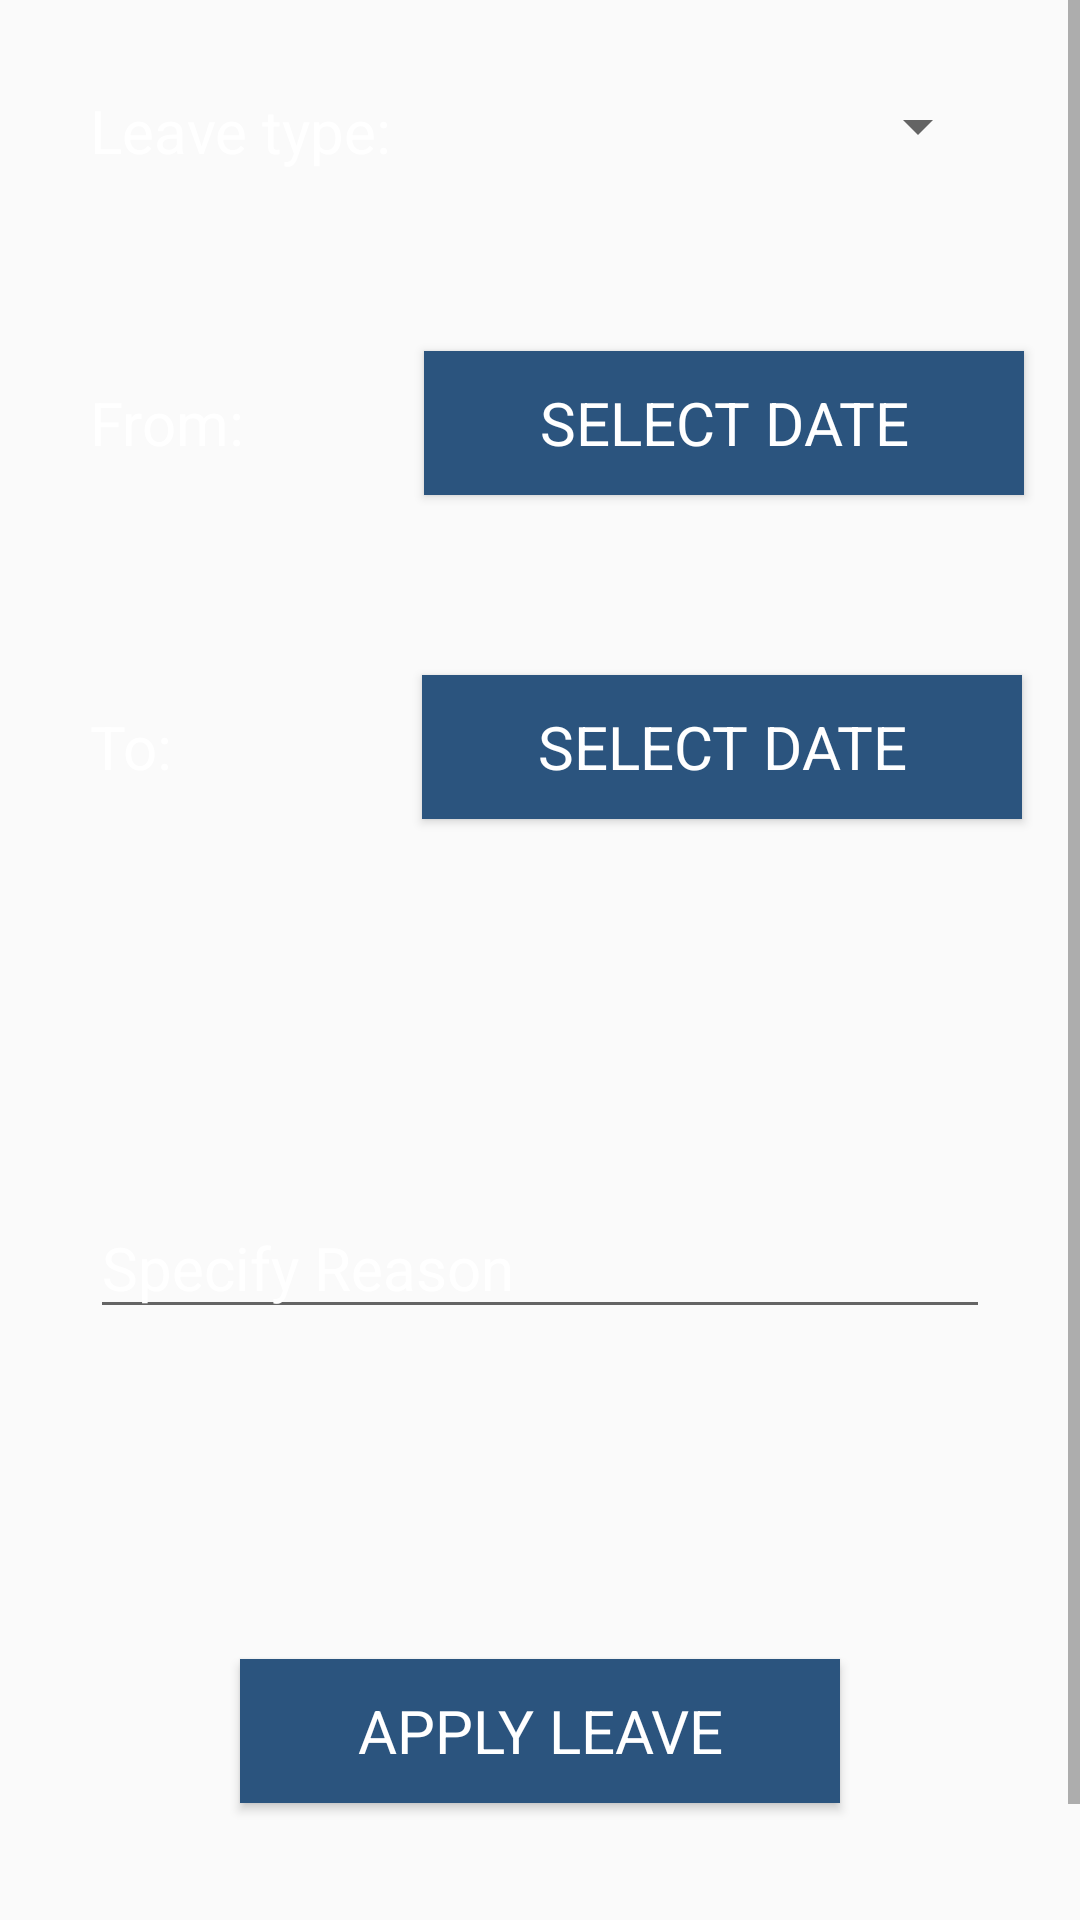

Here is an Android app screen rendered from its layout file. Give the layout XML and the strings, colors and styles it references.
<!-- AndroidManifest.xml: application theme AppTheme -->
<!-- res/layout/apply_leave_tab.xml -->
<?xml version="1.0" encoding="utf-8"?>
<ScrollView xmlns:android="http://schemas.android.com/apk/res/android"
    android:layout_width="match_parent"
    android:layout_height="match_parent">

    <LinearLayout
        android:orientation="vertical"
        android:layout_width="match_parent"
        android:layout_height="match_parent">


     <LinearLayout
         android:orientation="horizontal"
         android:layout_width="match_parent"
         android:layout_height="wrap_content">

         <TextView
             style="@style/CustomText"
             android:layout_width="wrap_content"
             android:layout_height="wrap_content"
             android:layout_margin="30dp"
             android:text="@string/type_prompt"/>

         <Spinner
             style="@style/CustomText"
             android:layout_width="match_parent"
             android:layout_height="wrap_content"
             android:id="@+id/spLeaveType"
             android:layout_margin="30dp" />
     </LinearLayout>


    <LinearLayout
        android:orientation="horizontal"
        android:layout_width="match_parent"
        android:layout_height="wrap_content">
    <TextView
        style="@style/CustomText"
        android:layout_width="wrap_content"
        android:layout_height="wrap_content"
        android:layout_margin="30dp"
        android:text="@string/From"/>

        <Button
            android:text="@string/Select_Date"
            android:id="@+id/btnDateFrom"
            android:layout_width="200dp"
            android:layout_height="wrap_content"
            android:layout_margin="30dp"
            android:onClick="onDateFrom"
            android:background="#2b547e"
            android:textColor="#fff"
            android:textSize="20sp"
            android:typeface="sans"/>
    </LinearLayout>

    <LinearLayout
        android:orientation="horizontal"
        android:layout_width="match_parent"
        android:layout_height="wrap_content">
        <TextView
            style="@style/CustomText"
            android:layout_width="wrap_content"
            android:layout_height="wrap_content"
            android:layout_margin="30dp"
            android:text="@string/To"/>

        <Button
            android:id="@+id/btnDateTo"
            android:text="@string/Select_Date"
            android:layout_width="200dp"
            android:layout_height="wrap_content"
            android:layout_marginLeft="53dp"
            android:layout_marginTop="30dp"
            android:onClick="onDateTo"
            android:background="#2b547e"
            android:textColor="#fff"
            android:textSize="20sp"
            android:typeface="sans"/>
    </LinearLayout>

        <TextView
            style="@style/CustomText"
            android:id="@+id/txtTotalDays"
            android:layout_width="wrap_content"
            android:layout_height="wrap_content"
            android:layout_margin="30dp"/>
        <EditText
            style="@style/CustomText"
            android:layout_width="match_parent"
            android:layout_height="wrap_content"
            android:inputType="textMultiLine"
            android:ems="10"
            android:id="@+id/edtxtReason"
            android:layout_margin="30dp"
            android:hint="@string/Specify_Reason"
            android:textColorHint="#fff" />

        <Button
            android:layout_width="match_parent"
            android:layout_height="wrap_content"
            android:text="Apply Leave"
            android:id="@+id/btnApply"
            android:layout_margin="80dp"
            android:background="#2b547e"
            android:textColor="#fff"
            android:textSize="20sp"
            android:typeface="sans"
            android:onClick="onApplyLeave"/>

    </LinearLayout>
</ScrollView>
<!-- resources referenced by this layout -->
<resources>
  <string name="From">From:</string>
  <string name="Select_Date">Select Date</string>
  <string name="Specify_Reason">Specify Reason</string>
  <string name="To">To:</string>
  <string name="type_prompt">Leave type:</string>
  <style name="CustomText">
          <item name="android:textSize">20sp</item>
          <item name="android:textColor">#fff</item>
          <item name="android:typeface">sans</item>
      </style>
  <style name="AppTheme" parent="Base.Theme.AppCompat.Light.DarkActionBar">
          
  
      </style>
</resources>
